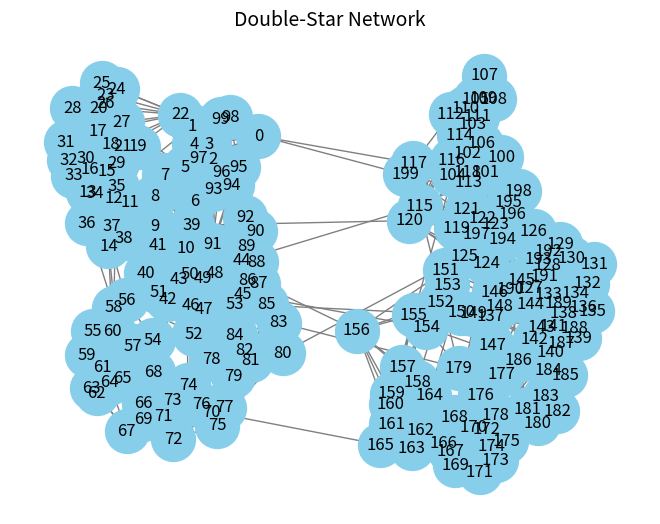

Write the Python code that produced this figure.
# -*- coding: utf-8 -*-
"""
Framework for a computational neuroscience experiment based on the research plan:
"Identifying Structural Bottlenecks for Inter-hemispheric Communication"

This script implements:
1.  A bi-hemispheric small-world network model ("brain").
2.  Topological analysis using the "adjacent edge index".
3.  A dynamic simulation using the Chialvo neuron model.
4.  A validation experiment via simulated lesions to test a cross-brain communication task.
"""
import numpy as np
import networkx as nx
import matplotlib.pyplot as plt
from tqdm import tqdm

# ---------- 1. Build the Brain Model ----------
def create_brain_model(nodes_per_hemisphere=100, k_intra=10, p_intra=0.1, n_corpus_callosum=10):
    """
    Creates a bi-hemispheric brain model.

    Args:
        nodes_per_hemisphere (int): Number of neurons in each hemisphere.
        k_intra (int): Each node is connected to k nearest neighbors in the ring topology.
        p_intra (int): The probability of rewiring each edge within a hemisphere.
        n_corpus_callosum (int): Number of connections between the two hemispheres.

    Returns:
        networkx.Graph: The complete brain network model.
    """
    # Create two separate small-world networks for the hemispheres
    h1 = nx.watts_strogatz_graph(nodes_per_hemisphere, k_intra, p_intra, seed=42)
    h2 = nx.watts_strogatz_graph(nodes_per_hemisphere, k_intra, p_intra, seed=10)

    # Relabel nodes in the second hemisphere to avoid overlap
    h2 = nx.relabel_nodes(h2, {i: i + nodes_per_hemisphere for i in h2.nodes()})

    # Combine the two hemispheres into a single graph
    brain_net = nx.compose(h1, h2)

    # Add corpus callosum connections between hemispheres
    h1_nodes = list(range(nodes_per_hemisphere))
    h2_nodes = list(range(nodes_per_hemisphere, 2 * nodes_per_hemisphere))
    
    # Select random nodes from each hemisphere to connect
    np.random.seed(42)
    source_nodes = np.random.choice(h1_nodes, size=n_corpus_callosum, replace=False)
    target_nodes = np.random.choice(h2_nodes, size=n_corpus_callosum, replace=False)

    for i in range(n_corpus_callosum):
        brain_net.add_edge(source_nodes[i], target_nodes[i])

    print(f"Created brain model with {brain_net.number_of_nodes()} neurons and {brain_net.number_of_edges()} connections.")
    return brain_net


# ---------- 2. Topological Prediction ----------
def calculate_adjacent_edge_index(G):
    """Calculates the adjacent edge index (R) for each node."""
    nodelist = sorted(G.nodes())
    L = nx.laplacian_matrix(G, nodelist=nodelist).toarray()
    eigenvalues, eigenvectors = np.linalg.eigh(L)
    fiedler_vector = eigenvectors[:, 1]
    
    indices = {}
    for i, node in enumerate(nodelist):
        r_i = 0
        xi = fiedler_vector[i]
        for neighbor in G.neighbors(node):
            neighbor_idx = nodelist.index(neighbor)
            xj = fiedler_vector[neighbor_idx]
            r_i += abs(xi - xj)
        indices[node] = r_i
        
    return indices


# ---------- 3. Dynamic Experiment ----------
def run_communication_task(G, source_node, target_node, lesion_nodes=None, 
                           sim_steps=500, coupling_strength=0.1, stim_strength=0.15):
    """
    Runs the cross-brain communication task simulation.
    Uses the discrete-time Chialvo map for neuron dynamics.
    
    Args:
        G (networkx.Graph): The brain network.
        source_node (int): The neuron to stimulate.
        target_node (int): The neuron to monitor for signal arrival.
        lesion_nodes (list, optional): A list of nodes to remove/inhibit.
        sim_steps (int): Number of time steps to simulate.
        coupling_strength (float): Strength of connections between neurons.
        stim_strength (float): Strength of the initial stimulus.

    Returns:
        int: The time step of signal arrival at the target, or infinity if it doesn't arrive.
    """
    nodelist = sorted(G.nodes())
    N = G.number_of_nodes()
    
    # Create an adjacency matrix, handling lesions if any
    adj_matrix = nx.to_numpy_array(G, nodelist=nodelist)
    if lesion_nodes:
        for node_idx in lesion_nodes:
            adj_matrix[node_idx, :] = 0
            adj_matrix[:, node_idx] = 0

    # Chialvo map parameters
    a, b, c = 0.89, 0.6, 0.28
    
    # Neuron state variables (x: membrane potential, y: recovery variable)
    x = np.random.rand(N) * 0.1
    y = np.random.rand(N) * 0.1
    
    # Spike threshold
    spike_threshold = 0.5
    target_has_spiked = False
    arrival_time = np.inf

    # Simulation loop (discrete time steps)
    for t in range(sim_steps):
        # Calculate coupling input from neighbors
        # I_coupling = k * sum(A_ij * (x_j - x_i)) for each neuron i
        mean_neighbor_potential = (adj_matrix @ x) / (adj_matrix.sum(axis=1) + 1e-9)
        coupling_input = coupling_strength * (mean_neighbor_potential - x)
        
        # Define external input (stimulus)
        stimulus_input = np.zeros(N)
        if 10 <= t < 20: # Apply a brief stimulus pulse
            stimulus_input[source_node] = stim_strength
            
        total_input = coupling_input + stimulus_input
        
        # Update neuron states using the Chialvo map equations
        x_new = (x**2) * np.exp(y - x) + total_input
        y_new = a * y - b * x + c
        
        x, y = x_new, y_new
        
        # Check for signal arrival at the target
        if not target_has_spiked and x[target_node] > spike_threshold:
            arrival_time = t
            target_has_spiked = True
            break # End simulation once the signal arrives
            
    return arrival_time

# ---------- 4. Validation & 5. Analysis ----------
if __name__ == "__main__":
    # --- Setup ---
    N_PER_HEMISPHERE = 100
    TOTAL_NODES = 2 * N_PER_HEMISPHERE
    LESION_PERCENT = 5
    N_LESION = int(TOTAL_NODES * (LESION_PERCENT / 100))

    # --- Step 1: Build the Brain Model ---
    brain_network = create_brain_model(nodes_per_hemisphere=N_PER_HEMISPHERE)
     # Draw initial network
    pos = nx.spring_layout(brain_network, seed=42)
    nx.draw(brain_network, pos, with_labels=True, node_size=1000, node_color="skyblue", edge_color="gray")
    plt.title("Double-Star Network", fontsize=14)
    plt.show()
    # --- Step 2: Topological Prediction ---
    print("\nCalculating adjacent edge index for all neurons...")
    adj_indices = calculate_adjacent_edge_index(brain_network)
    
    # Sort nodes by their index to find the most "important" ones
    sorted_nodes_by_index = sorted(adj_indices.items(), key=lambda item: item[1], reverse=True)
    
    # Identify nodes for lesioning
    index_lesion_nodes = [node for node, index in sorted_nodes_by_index[:N_LESION]]
    all_nodes = list(brain_network.nodes())
    random_lesion_nodes = list(np.random.choice(
        [n for n in all_nodes if n not in index_lesion_nodes], 
        size=N_LESION, 
        replace=False
    ))
    
    print(f"Identified {N_LESION} nodes for lesioning based on the index.")
    print(f"Selected {N_LESION} random nodes for control lesioning.")

    # --- Step 3 & 4: Run Dynamic Experiment and Validation ---
    print("\nRunning simulations to test cross-brain communication...")
    
    # Define the communication task
    SOURCE_NEURON = 10  # A neuron in the left hemisphere
    TARGET_NEURON = 150 # A neuron in the right hemisphere

    # Run baseline simulation (intact brain)
    print("  - Simulating Baseline (no lesion)...")
    time_baseline = run_communication_task(brain_network, SOURCE_NEURON, TARGET_NEURON)

    # Run simulation with index-based lesion
    print("  - Simulating with Index-based Lesion...")
    time_index_lesion = run_communication_task(brain_network, SOURCE_NEURON, TARGET_NEURON, lesion_nodes=index_lesion_nodes)

    # Run simulation with random lesion
    print("  - Simulating with Random Lesion (control)...")
    time_random_lesion = run_communication_task(brain_network, SOURCE_NEURON, TARGET_NEURON, lesion_nodes=random_lesion_nodes)

    # --- Step 5: Analyze and Display Results ---
    print("\n" + "="*50)
    print("EXPERIMENTAL RESULTS: SIGNAL ARRIVAL TIME")
    print("="*50)
    print(f"Task: Signal from Neuron {SOURCE_NEURON} to Neuron {TARGET_NEURON}")
    print("-"*50)
    print(f"Baseline (Intact Brain): {time_baseline} steps")
    print(f"With Random Lesion:      {time_random_lesion} steps")
    print(f"With Index-based Lesion:  {time_index_lesion} steps")
    print("="*50)

    if time_index_lesion > time_random_lesion:
        print("\nConclusion: The hypothesis is supported!")
        print("Removing nodes with a high adjacent edge index caused a greater disruption")
        print("to communication than removing random nodes.")
    else:
        print("\nConclusion: The hypothesis was not supported in this run.")
        print("Removing nodes with a high index did not cause a greater disruption.")
